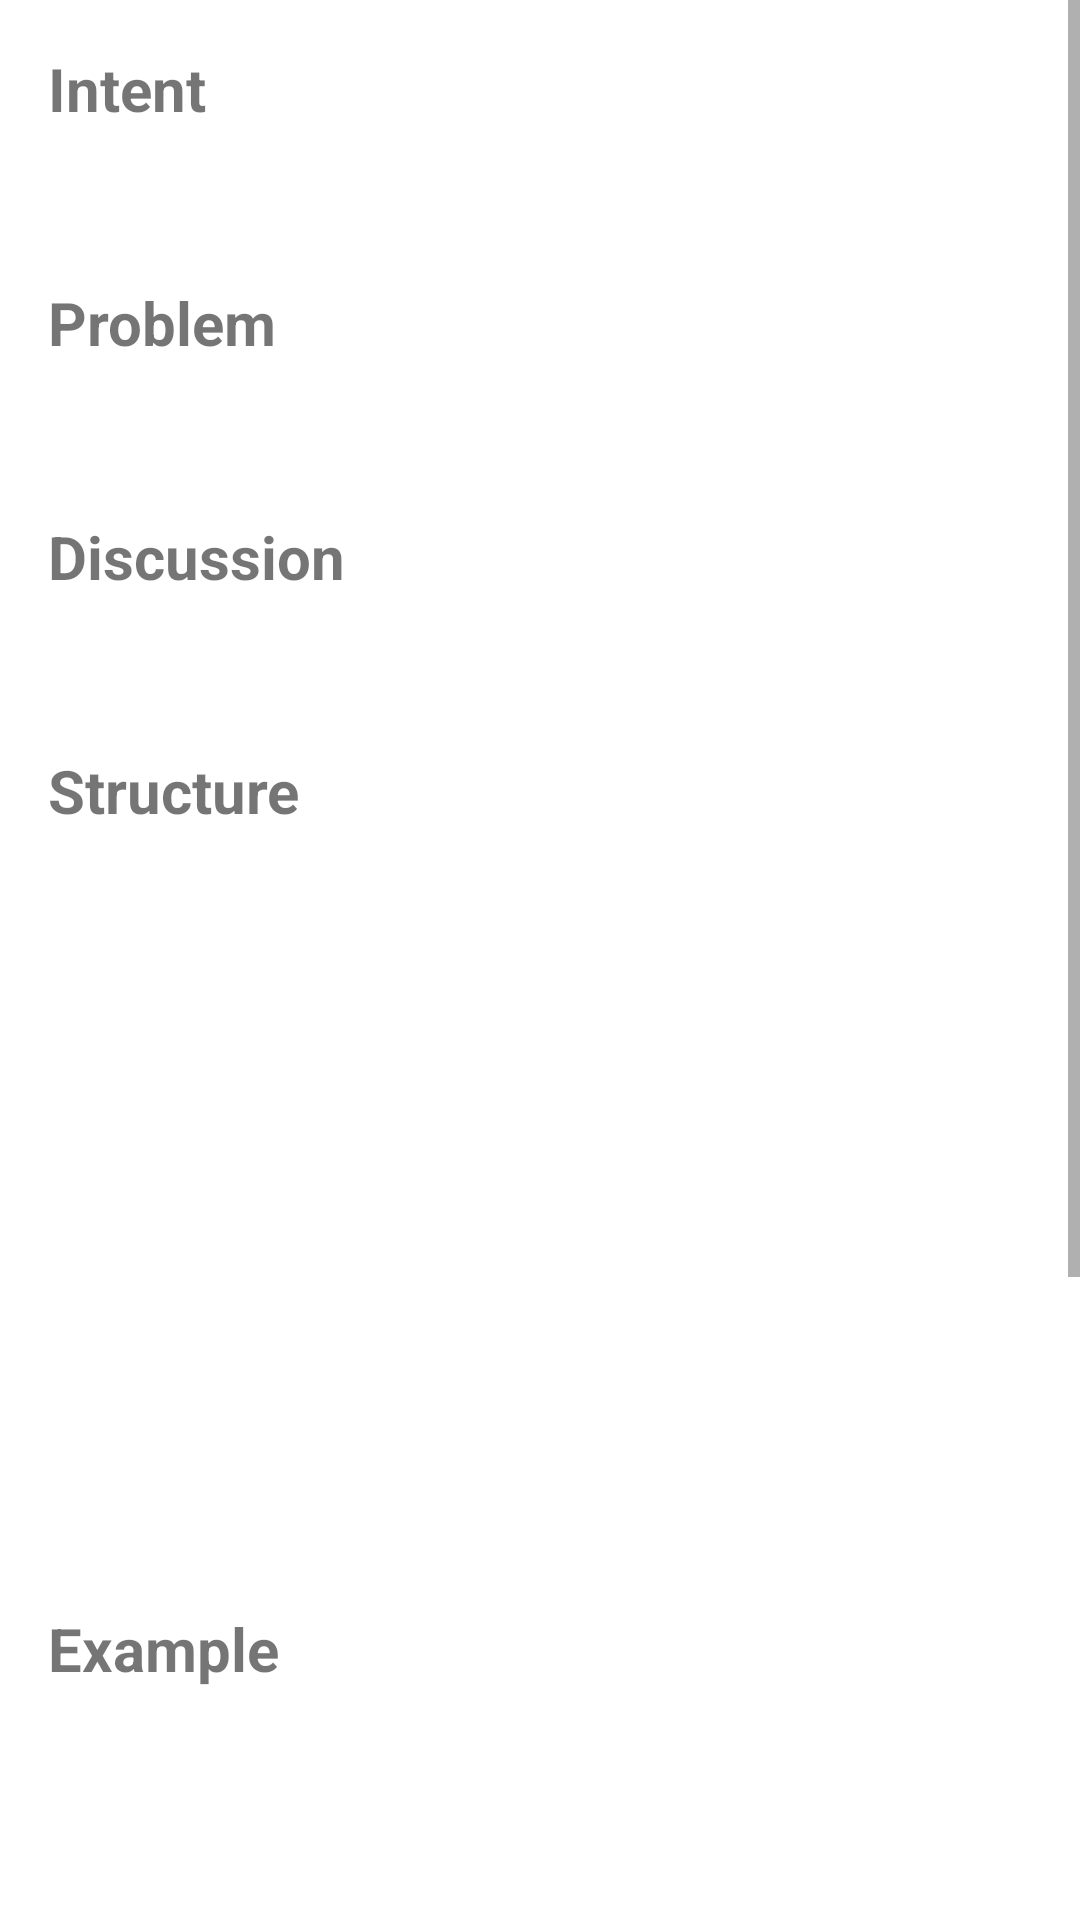

The Android layout XML behind this screen, and the referenced resources:
<!-- AndroidManifest.xml: application theme Theme.DesignPatterns -->
<!-- res/layout/fragment_pattern_details.xml -->
<?xml version="1.0" encoding="utf-8"?>
<ScrollView xmlns:android="http://schemas.android.com/apk/res/android"
    xmlns:app="http://schemas.android.com/apk/res-auto"
    xmlns:tools="http://schemas.android.com/tools"
    android:layout_width="match_parent"
    android:layout_height="match_parent"
    tools:context=".feature.feature1.view.fragments.PatternDetailsFragment">

    <androidx.constraintlayout.widget.ConstraintLayout
        android:layout_width="match_parent"
        android:layout_height="wrap_content">

        <LinearLayout
            android:id="@+id/intentLayout"
            android:layout_width="match_parent"
            android:layout_height="wrap_content"
            android:layout_margin="8dp"
            android:orientation="vertical"
            android:padding="8dp"
            app:layout_constraintStart_toStartOf="parent"
            app:layout_constraintTop_toTopOf="parent">

            <TextView
                android:layout_width="wrap_content"
                android:layout_height="wrap_content"
                android:layout_marginBottom="8dp"
                android:text="Intent"
                android:textSize="20sp"
                android:textStyle="bold" />

            <TextView
                android:id="@+id/tvIntent"
                android:layout_width="match_parent"
                android:layout_height="wrap_content"
                tools:text="Text" />

        </LinearLayout>

        <LinearLayout
            android:id="@+id/problemLayout"
            android:layout_width="match_parent"
            android:layout_height="wrap_content"
            android:layout_margin="8dp"
            android:orientation="vertical"
            android:padding="8dp"
            app:layout_constraintStart_toStartOf="parent"
            app:layout_constraintTop_toBottomOf="@id/intentLayout">

            <TextView
                android:layout_width="wrap_content"
                android:layout_height="wrap_content"
                android:layout_marginBottom="8dp"
                android:text="Problem"
                android:textSize="20sp"
                android:textStyle="bold" />

            <TextView
                android:id="@+id/tvProblem"
                android:layout_width="match_parent"
                android:layout_height="wrap_content"
                tools:text="Text" />

        </LinearLayout>

        <LinearLayout
            android:id="@+id/discussionLayout"
            android:layout_width="match_parent"
            android:layout_height="wrap_content"
            android:layout_margin="8dp"
            android:orientation="vertical"
            android:padding="8dp"
            app:layout_constraintStart_toStartOf="parent"
            app:layout_constraintTop_toBottomOf="@id/problemLayout">

            <TextView
                android:layout_width="wrap_content"
                android:layout_height="wrap_content"
                android:layout_marginBottom="8dp"
                android:text="Discussion"
                android:textSize="20sp"
                android:textStyle="bold" />

            <TextView
                android:id="@+id/tvDiscussion"
                android:layout_width="match_parent"
                android:layout_height="wrap_content"
                tools:text="Text" />

        </LinearLayout>

        <LinearLayout
            android:id="@+id/structureLayout"
            android:layout_width="match_parent"
            android:layout_height="wrap_content"
            android:layout_margin="8dp"
            android:orientation="vertical"
            android:padding="8dp"
            app:layout_constraintStart_toStartOf="parent"
            app:layout_constraintTop_toBottomOf="@id/discussionLayout">

            <TextView
                android:layout_width="wrap_content"
                android:layout_height="wrap_content"
                android:layout_marginBottom="8dp"
                android:text="Structure"
                android:textSize="20sp"
                android:textStyle="bold" />

            <TextView
                android:id="@+id/tvStructure"
                android:layout_width="match_parent"
                android:layout_height="wrap_content"
                android:layout_marginBottom="8dp"
                tools:text="Text" />

            <ImageView
                android:id="@+id/ivStructure"
                android:layout_width="250dp"
                android:layout_height="200dp"
                android:layout_gravity="center"
                android:contentDescription="Structure image" />

        </LinearLayout>

        <LinearLayout
            android:id="@+id/exampleLayout"
            android:layout_width="match_parent"
            android:layout_height="wrap_content"
            android:layout_margin="8dp"
            android:orientation="vertical"
            android:padding="8dp"
            app:layout_constraintStart_toStartOf="parent"
            app:layout_constraintTop_toBottomOf="@id/structureLayout">

            <TextView
                android:layout_width="wrap_content"
                android:layout_height="wrap_content"
                android:layout_marginBottom="8dp"
                android:text="Example"
                android:textSize="20sp"
                android:textStyle="bold" />

            <TextView
                android:id="@+id/tvExample"
                android:layout_width="match_parent"
                android:layout_height="wrap_content"
                android:layout_marginBottom="8dp"
                tools:text="Text" />

            <ImageView
                android:id="@+id/ivExample"
                android:layout_width="250dp"
                android:layout_height="200dp"
                android:layout_gravity="center"
                android:contentDescription="Example image" />

        </LinearLayout>

        <LinearLayout
            android:id="@+id/checkListLayout"
            android:layout_width="match_parent"
            android:layout_height="wrap_content"
            android:layout_margin="8dp"
            android:orientation="vertical"
            android:padding="8dp"
            app:layout_constraintStart_toStartOf="parent"
            app:layout_constraintTop_toBottomOf="@id/exampleLayout">

            <TextView
                android:layout_width="wrap_content"
                android:layout_height="wrap_content"
                android:layout_marginBottom="8dp"
                android:text="Check List"
                android:textSize="20sp"
                android:textStyle="bold" />

            <TextView
                android:id="@+id/tvCheckList"
                android:layout_width="match_parent"
                android:layout_height="wrap_content"
                tools:text="Text" />

        </LinearLayout>

        <LinearLayout
            android:id="@+id/rulesOfThumbLayout"
            android:layout_width="match_parent"
            android:layout_height="wrap_content"
            android:layout_margin="8dp"
            android:orientation="vertical"
            android:padding="8dp"
            app:layout_constraintStart_toStartOf="parent"
            app:layout_constraintTop_toBottomOf="@id/checkListLayout">

            <TextView
                android:layout_width="wrap_content"
                android:layout_height="wrap_content"
                android:layout_marginBottom="8dp"
                android:text="Rules of thumb"
                android:textSize="20sp"
                android:textStyle="bold" />

            <TextView
                android:id="@+id/tvRulesOfThumb"
                android:layout_width="match_parent"
                android:layout_height="wrap_content"
                tools:text="Text" />

        </LinearLayout>


    </androidx.constraintlayout.widget.ConstraintLayout>

</ScrollView>
<!-- resources referenced by this layout -->
<resources>
  <style name="Theme.DesignPatterns" parent="Theme.MaterialComponents.DayNight.NoActionBar">
          
          <item name="colorPrimary">@color/purple_500</item>
          <item name="colorPrimaryVariant">@color/purple_700</item>
          <item name="colorOnPrimary">@color/white</item>
          
          <item name="colorSecondary">@color/teal_200</item>
          <item name="colorSecondaryVariant">@color/teal_700</item>
          <item name="colorOnSecondary">@color/black</item>
          
          <item name="android:statusBarColor">?attr/colorPrimaryVariant</item>
          
      </style>
  <!-- not gathered from this repository: default colours our renderer supplied (Android Studio template values) -->
  <color name="purple_500">#FF6200EE</color>
  <color name="purple_700">#FF3700B3</color>
  <color name="teal_200">#FF03DAC5</color>
  <color name="teal_700">#FF018786</color>
  <color name="black">#FF000000</color>
  <color name="white">#FFFFFFFF</color>
</resources>
